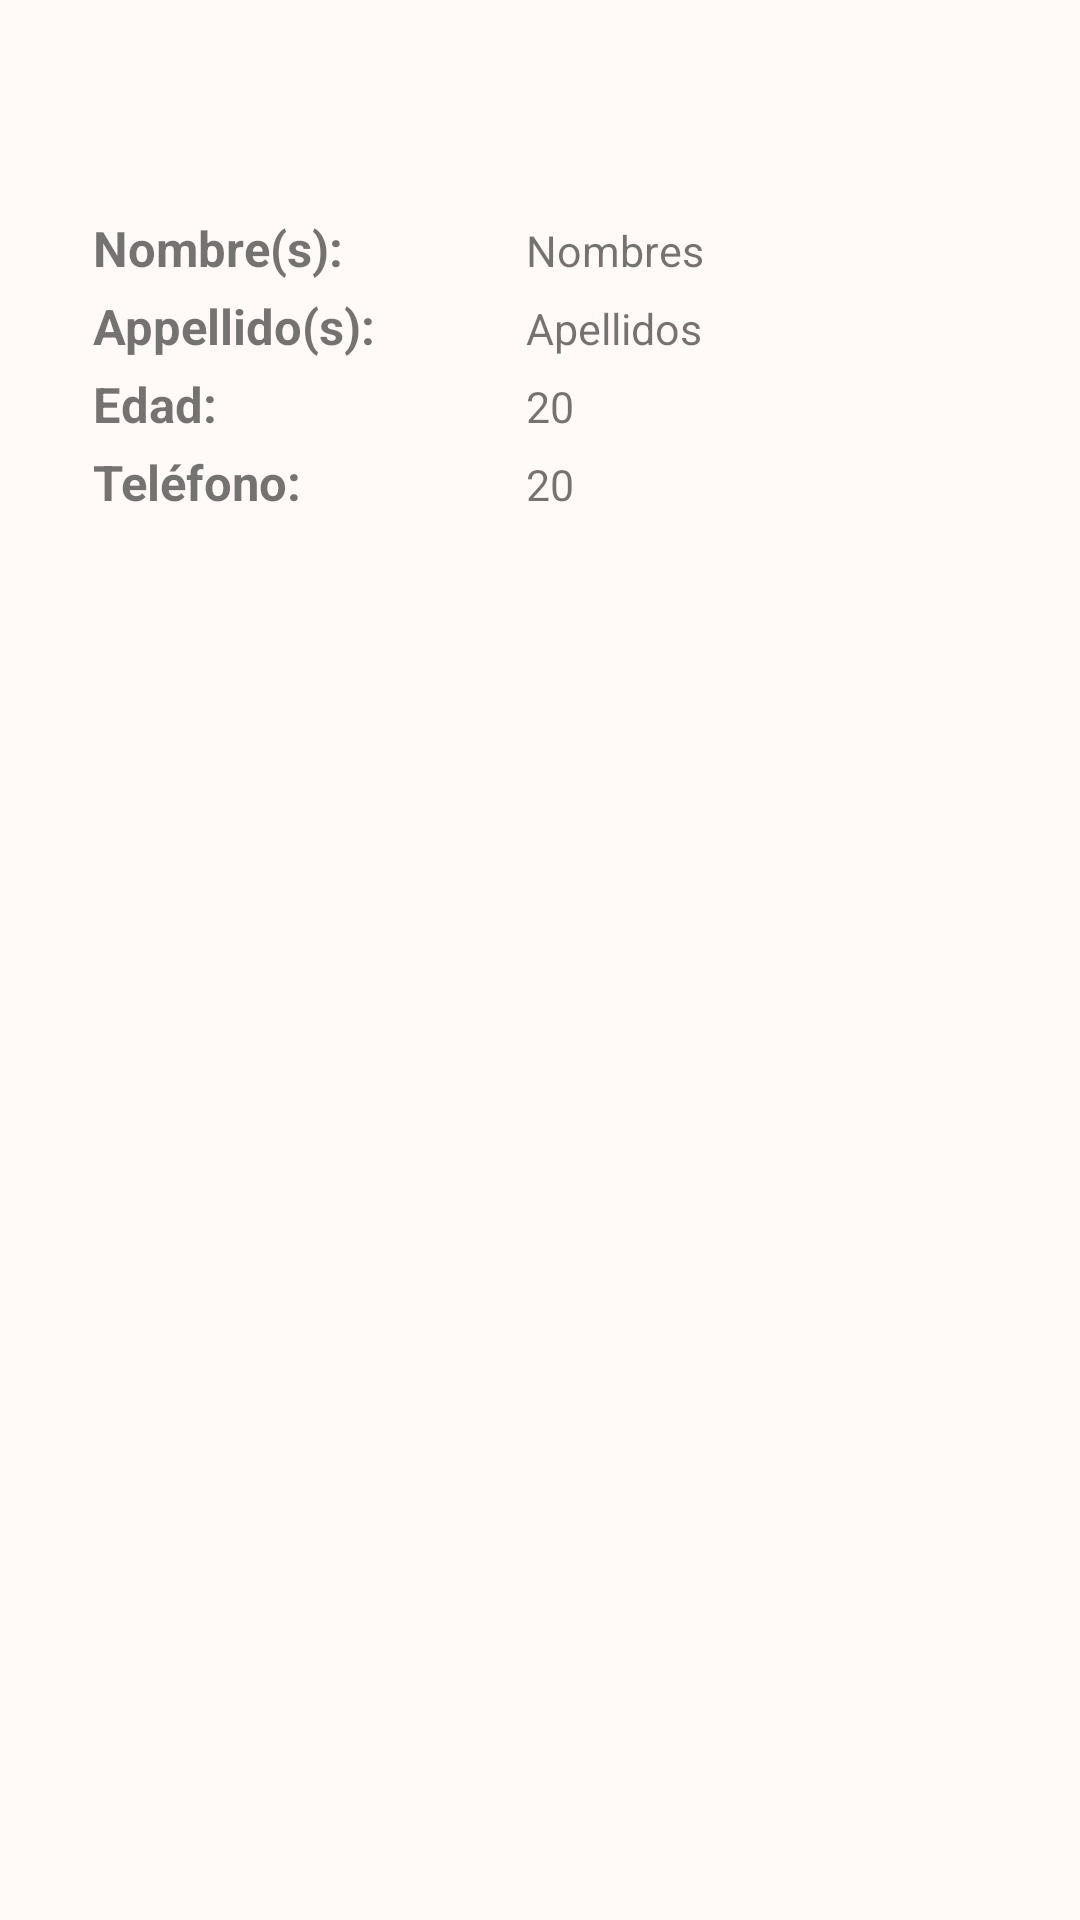

Android layout source for this screen:
<!-- AndroidManifest.xml: application theme Theme.Room -->
<!-- res/layout/fragment_item.xml -->
<?xml version="1.0" encoding="utf-8"?>
<androidx.constraintlayout.widget.ConstraintLayout xmlns:android="http://schemas.android.com/apk/res/android"
    xmlns:app="http://schemas.android.com/apk/res-auto"
    xmlns:tools="http://schemas.android.com/tools"
    android:background="#08FF5722"
    android:layout_marginBottom="10pt"
    android:layout_width="match_parent"
    android:layout_height="wrap_content">

    <EditText
        android:id="@+id/edUid"
        android:visibility="invisible"
        app:layout_constraintEnd_toEndOf="parent"
        app:layout_constraintStart_toStartOf="parent"
        app:layout_constraintTop_toTopOf="parent"
        android:layout_width="wrap_content"
        android:layout_height="wrap_content" />

    <ImageView
        android:id="@+id/ivUser"
        android:layout_width="0dp"
        android:layout_height="30pt"
        android:layout_marginTop="10dp"
        app:layout_constraintEnd_toEndOf="parent"
        app:layout_constraintStart_toStartOf="parent"
        app:layout_constraintTop_toTopOf="parent"
        android:backgroundTint="#FFFFFF"
        android:src="@drawable/ic_baseline_account_circle_24"/>

    <LinearLayout
        android:id="@+id/llName"
        android:layout_width="match_parent"
        android:layout_height="wrap_content"
        android:paddingRight="15pt"
        android:paddingLeft="15pt"
        android:orientation="horizontal"
        app:layout_constraintTop_toBottomOf="@+id/ivUser">

        <TextView
            android:text="Nombre(s):"
            android:textSize="8pt"
            android:textStyle="bold"
            android:layout_width="55pt"
            android:layout_height="wrap_content" />

        <TextView
            android:id="@+id/tvName"
            android:textSize="7pt"
            android:paddingLeft="15pt"
            android:text="Nombres"
            android:layout_width="match_parent"
            android:layout_height="wrap_content" />
    </LinearLayout>

    <LinearLayout
        android:id="@+id/llLast"
        android:layout_width="match_parent"
        android:layout_height="wrap_content"
        android:paddingRight="15pt"
        android:paddingLeft="15pt"
        android:paddingTop="2pt"
        android:orientation="horizontal"
        app:layout_constraintTop_toBottomOf="@+id/llName">

        <TextView
            android:text="Appellido(s):"
            android:textSize="8pt"
            android:textStyle="bold"
            android:layout_width="55pt"
            android:layout_height="wrap_content" />

        <TextView
            android:id="@+id/tvLast"
            android:textSize="7pt"
            android:paddingLeft="15pt"
            android:text="Apellidos"
            android:layout_width="match_parent"
            android:layout_height="wrap_content" />
    </LinearLayout>

    <LinearLayout
        android:id="@+id/llAge"
        android:layout_width="match_parent"
        android:layout_height="wrap_content"
        android:paddingRight="15pt"
        android:paddingLeft="15pt"
        android:paddingTop="2pt"
        android:orientation="horizontal"
        app:layout_constraintTop_toBottomOf="@+id/llLast">

        <TextView
            android:text="Edad:"
            android:textSize="8pt"
            android:textStyle="bold"
            android:layout_width="55pt"
            android:layout_height="wrap_content" />

        <TextView
            android:id="@+id/tvAge"
            android:textSize="7pt"
            android:paddingLeft="15pt"
            android:text="20"
            android:layout_width="match_parent"
            android:layout_height="wrap_content" />
    </LinearLayout>

    <LinearLayout
        android:id="@+id/llTel"
        android:layout_width="match_parent"
        android:layout_height="wrap_content"
        android:paddingRight="15pt"
        android:paddingLeft="15pt"
        android:paddingTop="2pt"
        android:paddingBottom="10dp"
        android:orientation="horizontal"
        app:layout_constraintTop_toBottomOf="@+id/llAge">

        <TextView
            android:text="Teléfono:"
            android:textSize="8pt"
            android:textStyle="bold"
            android:layout_width="55pt"
            android:layout_height="wrap_content" />

        <TextView
            android:id="@+id/tvTel"
            android:textSize="7pt"
            android:paddingLeft="15pt"
            android:text="20"
            android:layout_width="match_parent"
            android:layout_height="wrap_content" />
    </LinearLayout>
</androidx.constraintlayout.widget.ConstraintLayout>
<!-- resources referenced by this layout -->
<resources>
  <style name="Theme.Room" parent="Theme.MaterialComponents.DayNight.DarkActionBar">
          
          <item name="colorPrimary">@color/purple_500</item>
          <item name="colorPrimaryVariant">@color/purple_700</item>
          <item name="colorOnPrimary">@color/white</item>
          
          <item name="colorSecondary">@color/teal_200</item>
          <item name="colorSecondaryVariant">@color/teal_700</item>
          <item name="colorOnSecondary">@color/black</item>
          
          <item name="android:statusBarColor" tools:targetApi="l">?attr/colorPrimaryVariant</item>
          
      </style>
  <!-- not gathered from this repository: default colours our renderer supplied (Android Studio template values) -->
  <color name="purple_500">#FF6200EE</color>
  <color name="purple_700">#FF3700B3</color>
  <color name="teal_200">#FF03DAC5</color>
  <color name="teal_700">#FF018786</color>
  <color name="black">#FF000000</color>
  <color name="white">#FFFFFFFF</color>
</resources>
